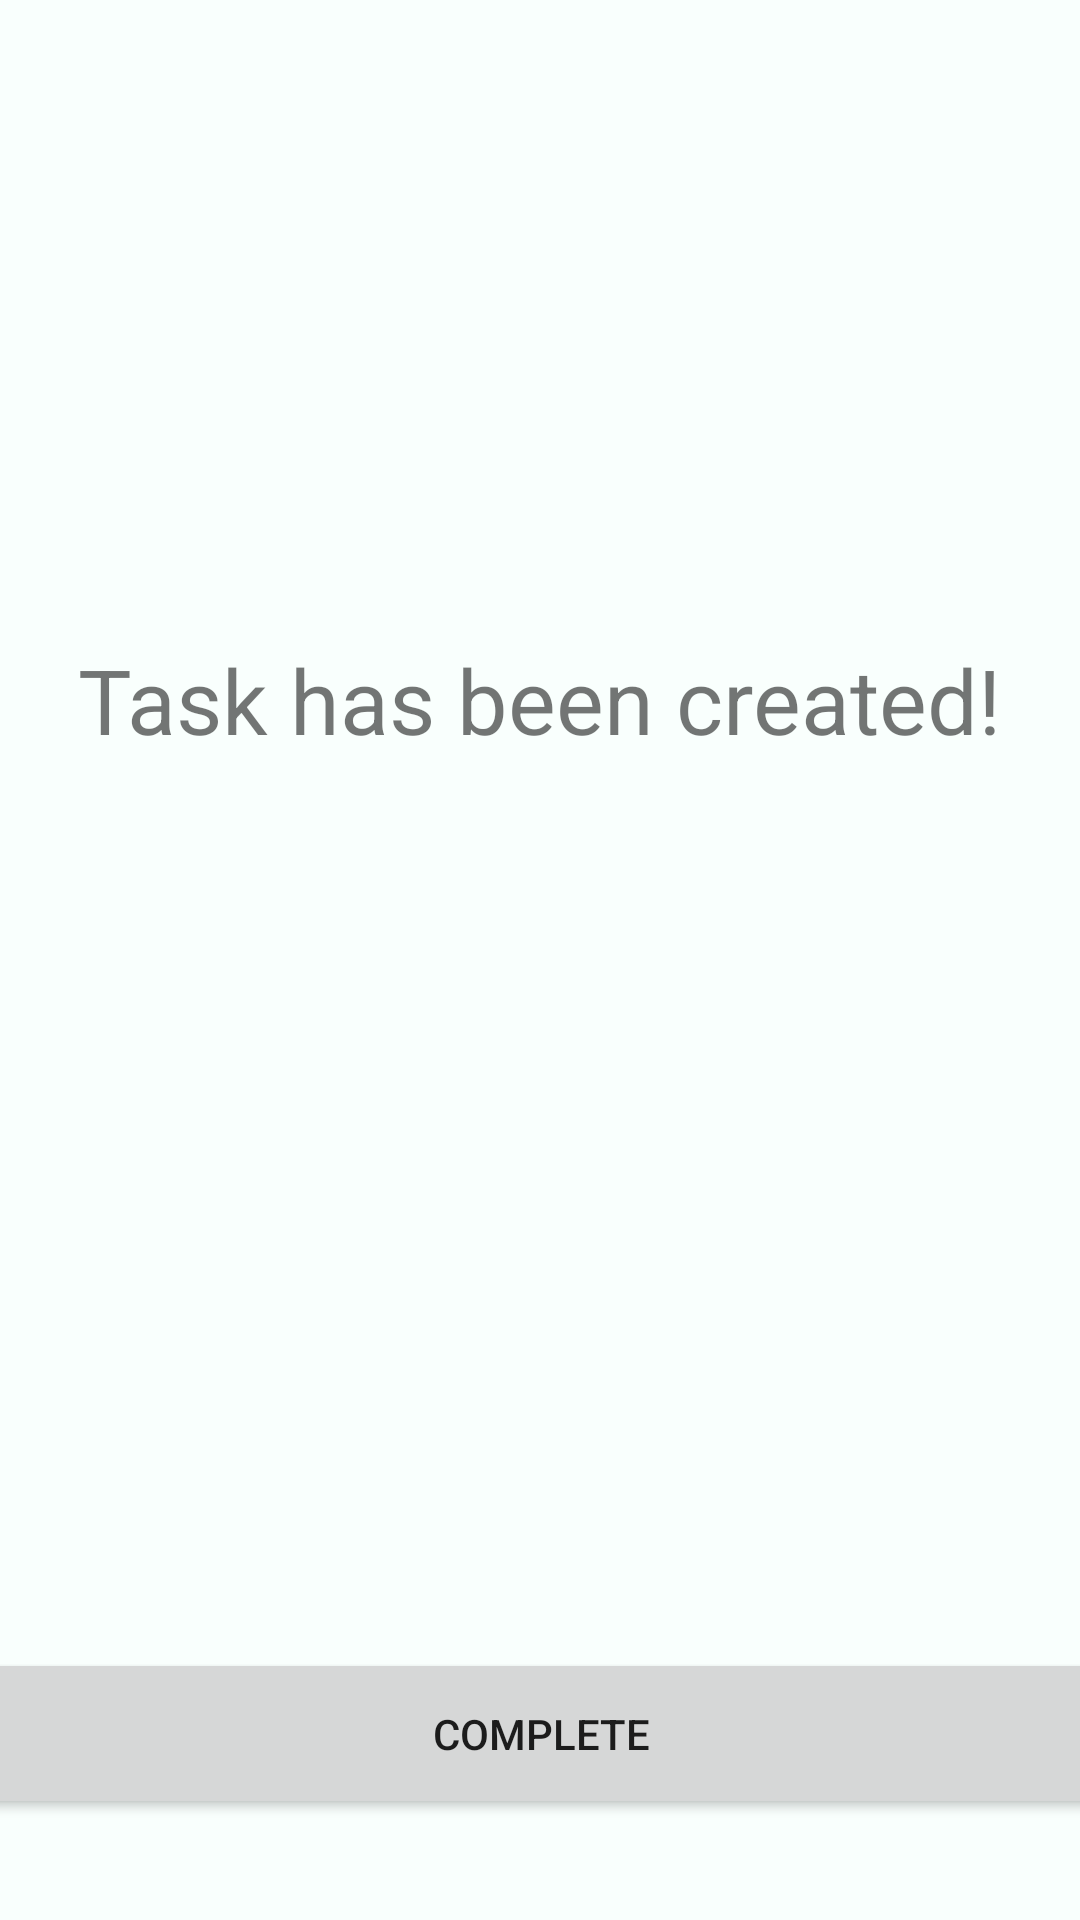

Here is an Android app screen rendered from its layout file. Give the layout XML and the strings, colors and styles it references.
<!-- AndroidManifest.xml: application theme AppTheme -->
<!-- res/layout/tasksubmitted.xml -->
<?xml version="1.0" encoding="utf-8"?>
<android.support.constraint.ConstraintLayout xmlns:android="http://schemas.android.com/apk/res/android"
                                             xmlns:app="http://schemas.android.com/apk/res-auto" xmlns:tools="http://schemas.android.com/tools" android:layout_width="match_parent"
                                             android:layout_height="match_parent">


    <Button
            android:text="@string/complete"
            android:layout_width="389dp"
            android:layout_height="57dp"
            android:id="@+id/button3" android:layout_marginTop="8dp"
            app:layout_constraintTop_toTopOf="parent" android:layout_marginBottom="8dp"
            app:layout_constraintBottom_toBottomOf="parent" app:layout_constraintStart_toStartOf="parent"
            android:layout_marginStart="8dp" app:layout_constraintEnd_toEndOf="parent" android:layout_marginEnd="8dp"
            app:layout_constraintVertical_bias="0.955"/>
    <TextView
            android:text="@string/task_has_been_created"
            android:layout_width="wrap_content"
            android:layout_height="wrap_content"
            android:id="@+id/textView" android:textSize="30sp"
            android:layout_marginTop="8dp" app:layout_constraintTop_toTopOf="parent" android:layout_marginStart="8dp"
            app:layout_constraintStart_toStartOf="parent" android:layout_marginEnd="8dp"
            app:layout_constraintEnd_toEndOf="parent" android:layout_marginBottom="8dp"
            app:layout_constraintBottom_toBottomOf="parent" app:layout_constraintVertical_bias="0.351"/>
</android.support.constraint.ConstraintLayout>
<!-- resources referenced by this layout -->
<resources>
  <string name="complete">Complete</string>
  <string name="task_has_been_created">Task has been created!</string>
  <style name="AppTheme" parent="Theme.AppCompat.Light.DarkActionBar">
          
          <item name="colorPrimary">@color/colorPrimary</item>
          <item name="colorPrimaryDark">@color/colorPrimaryDark</item>
          <item name="colorAccent">@color/colorAccent</item>
          <item name="android:colorBackground">@color/colorBackground</item>
  
          colorBackground2
      </style>
  <color name="colorPrimary">#DDE6E7</color>
  <color name="colorPrimaryDark">#307686</color>
  <color name="colorAccent">#8CD3D2</color>
  <color name="colorBackground">#F9FFFD</color>
</resources>
